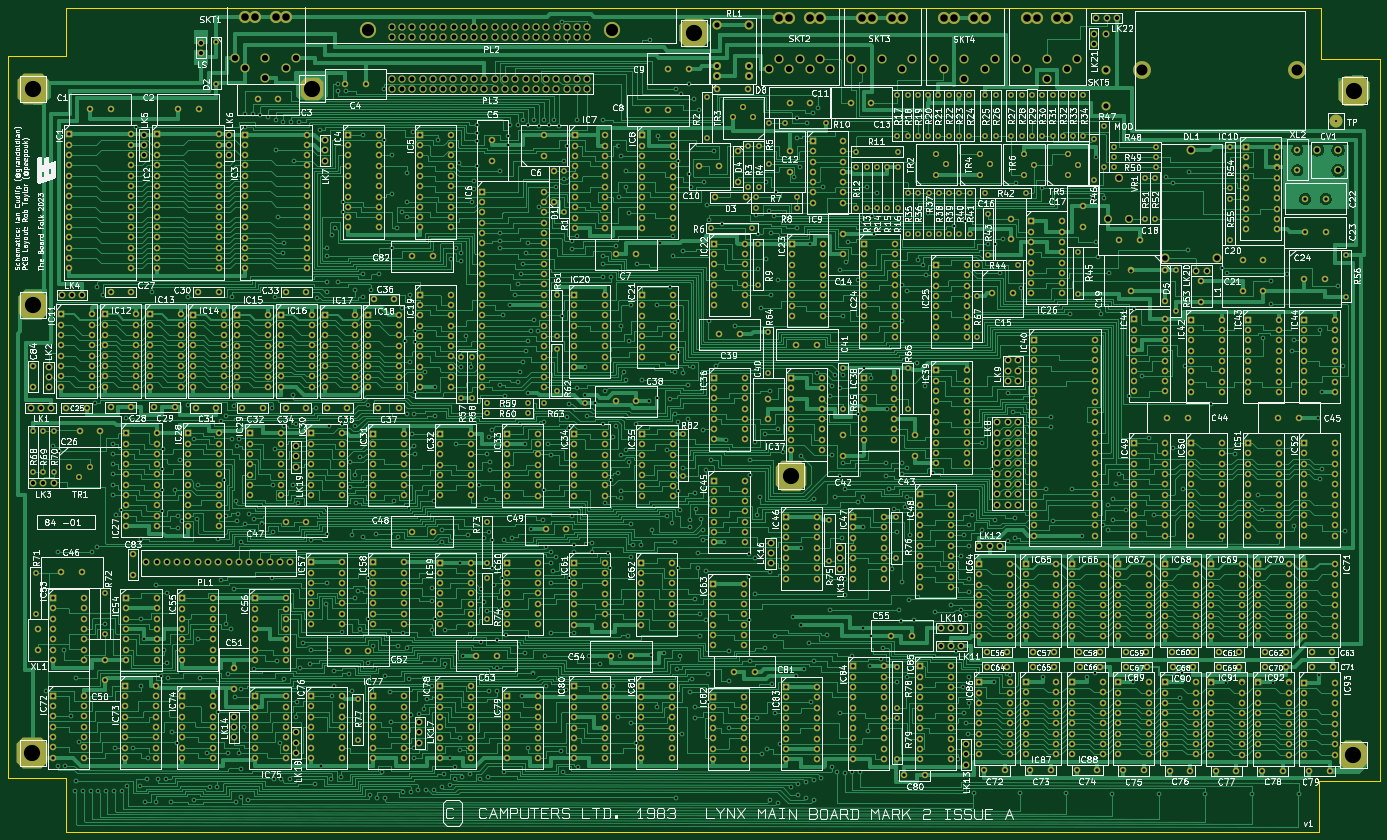
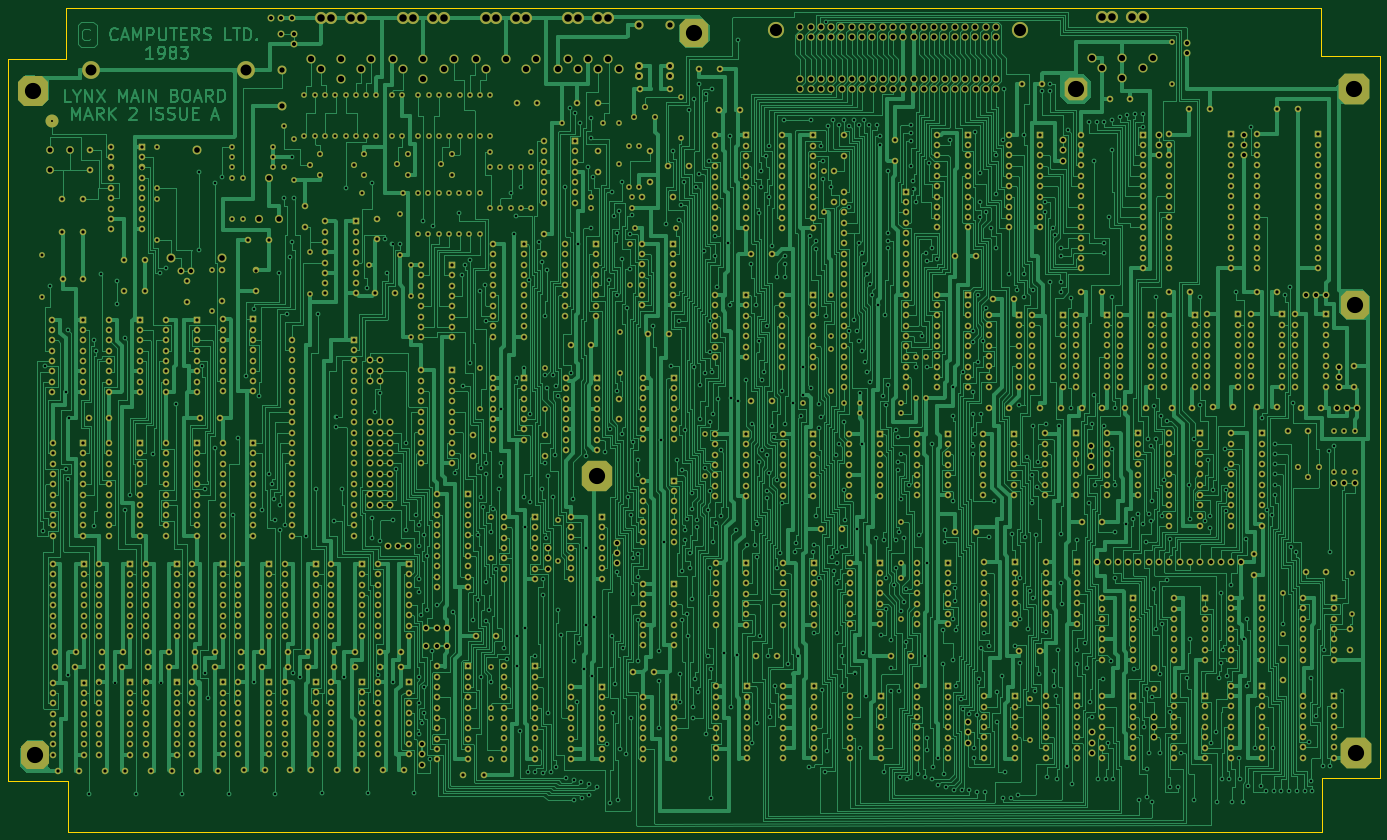
Circuit board: 11 layer files. Board 338.2 x 203.3 mm.
- bottom_copper: lynx128-B_Cu.gbr (663266 bytes)
- bottom_mask: lynx128-B_Mask.gbr (67945 bytes)
- paste: lynx128-B_Paste.gbr (452 bytes)
- bottom_silk: lynx128-B_Silkscreen.gbr (453 bytes)
- outline: lynx128-Edge_Cuts.gbr (1082 bytes)
- top_copper: lynx128-F_Cu.gbr (705600 bytes)
- top_mask: lynx128-F_Mask.gbr (67945 bytes)
- paste: lynx128-F_Paste.gbr (452 bytes)
- top_silk: lynx128-F_Silkscreen.gbr (731019 bytes)
- drill: lynx128-NPTH.drl (267 bytes)
- drill: lynx128-PTH.drl (49279 bytes)

=== bottom_copper: lynx128-B_Cu.gbr (663266 bytes, source omitted) ===
=== bottom_mask: lynx128-B_Mask.gbr (67945 bytes, source omitted) ===
=== paste: lynx128-B_Paste.gbr ===
%TF.GenerationSoftware,KiCad,Pcbnew,7.0.11*%
%TF.CreationDate,2025-07-15T19:22:36+01:00*%
%TF.ProjectId,lynx128,6c796e78-3132-4382-9e6b-696361645f70,rev?*%
%TF.SameCoordinates,Original*%
%TF.FileFunction,Paste,Bot*%
%TF.FilePolarity,Positive*%
%FSLAX46Y46*%
G04 Gerber Fmt 4.6, Leading zero omitted, Abs format (unit mm)*
G04 Created by KiCad (PCBNEW 7.0.11) date 2025-07-15 19:22:36*
%MOMM*%
%LPD*%
G01*
G04 APERTURE LIST*
G04 APERTURE END LIST*
M02*

=== bottom_silk: lynx128-B_Silkscreen.gbr ===
%TF.GenerationSoftware,KiCad,Pcbnew,7.0.11*%
%TF.CreationDate,2025-07-15T19:22:36+01:00*%
%TF.ProjectId,lynx128,6c796e78-3132-4382-9e6b-696361645f70,rev?*%
%TF.SameCoordinates,Original*%
%TF.FileFunction,Legend,Bot*%
%TF.FilePolarity,Positive*%
%FSLAX46Y46*%
G04 Gerber Fmt 4.6, Leading zero omitted, Abs format (unit mm)*
G04 Created by KiCad (PCBNEW 7.0.11) date 2025-07-15 19:22:36*
%MOMM*%
%LPD*%
G01*
G04 APERTURE LIST*
G04 APERTURE END LIST*
M02*

=== outline: lynx128-Edge_Cuts.gbr ===
%TF.GenerationSoftware,KiCad,Pcbnew,7.0.11*%
%TF.CreationDate,2025-07-15T19:22:36+01:00*%
%TF.ProjectId,lynx128,6c796e78-3132-4382-9e6b-696361645f70,rev?*%
%TF.SameCoordinates,Original*%
%TF.FileFunction,Profile,NP*%
%FSLAX46Y46*%
G04 Gerber Fmt 4.6, Leading zero omitted, Abs format (unit mm)*
G04 Created by KiCad (PCBNEW 7.0.11) date 2025-07-15 19:22:36*
%MOMM*%
%LPD*%
G01*
G04 APERTURE LIST*
%TA.AperFunction,Profile*%
%ADD10C,0.100000*%
%TD*%
G04 APERTURE END LIST*
D10*
X362510000Y-33470000D02*
X362510000Y-46110000D01*
X52960000Y-45490000D02*
X38630000Y-45490000D01*
X52960000Y-33470000D02*
X52960000Y-45490000D01*
X362510000Y-46110000D02*
X376830000Y-46110000D01*
X361960000Y-236770000D02*
X52790000Y-236770000D01*
X376830000Y-46110000D02*
X376830000Y-224280000D01*
X376830000Y-224280000D02*
X361960000Y-224280000D01*
X362510000Y-33470000D02*
X52960000Y-33470000D01*
X38630000Y-223570000D02*
X52790000Y-223570000D01*
X52790000Y-223570000D02*
X52790000Y-236770000D01*
X38630000Y-223570000D02*
X38630000Y-45490000D01*
X361960000Y-224280000D02*
X361960000Y-236770000D01*
M02*

=== top_copper: lynx128-F_Cu.gbr (705600 bytes, source omitted) ===
=== top_mask: lynx128-F_Mask.gbr (67945 bytes, source omitted) ===
=== paste: lynx128-F_Paste.gbr ===
%TF.GenerationSoftware,KiCad,Pcbnew,7.0.11*%
%TF.CreationDate,2025-07-15T19:22:36+01:00*%
%TF.ProjectId,lynx128,6c796e78-3132-4382-9e6b-696361645f70,rev?*%
%TF.SameCoordinates,Original*%
%TF.FileFunction,Paste,Top*%
%TF.FilePolarity,Positive*%
%FSLAX46Y46*%
G04 Gerber Fmt 4.6, Leading zero omitted, Abs format (unit mm)*
G04 Created by KiCad (PCBNEW 7.0.11) date 2025-07-15 19:22:36*
%MOMM*%
%LPD*%
G01*
G04 APERTURE LIST*
G04 APERTURE END LIST*
M02*

=== top_silk: lynx128-F_Silkscreen.gbr (731019 bytes, source omitted) ===
=== drill: lynx128-NPTH.drl ===
M48
; DRILL file {KiCad 7.0.11} date Tue Jul 15 19:22:34 2025
; FORMAT={-:-/ absolute / inch / decimal}
; #@! TF.CreationDate,2025-07-15T19:22:34+01:00
; #@! TF.GenerationSoftware,Kicad,Pcbnew,7.0.11
; #@! TF.FileFunction,NonPlated,1,2,NPTH
FMAT,2
INCH
%
G90
G05
M30

=== drill: lynx128-PTH.drl (49279 bytes, source omitted) ===
